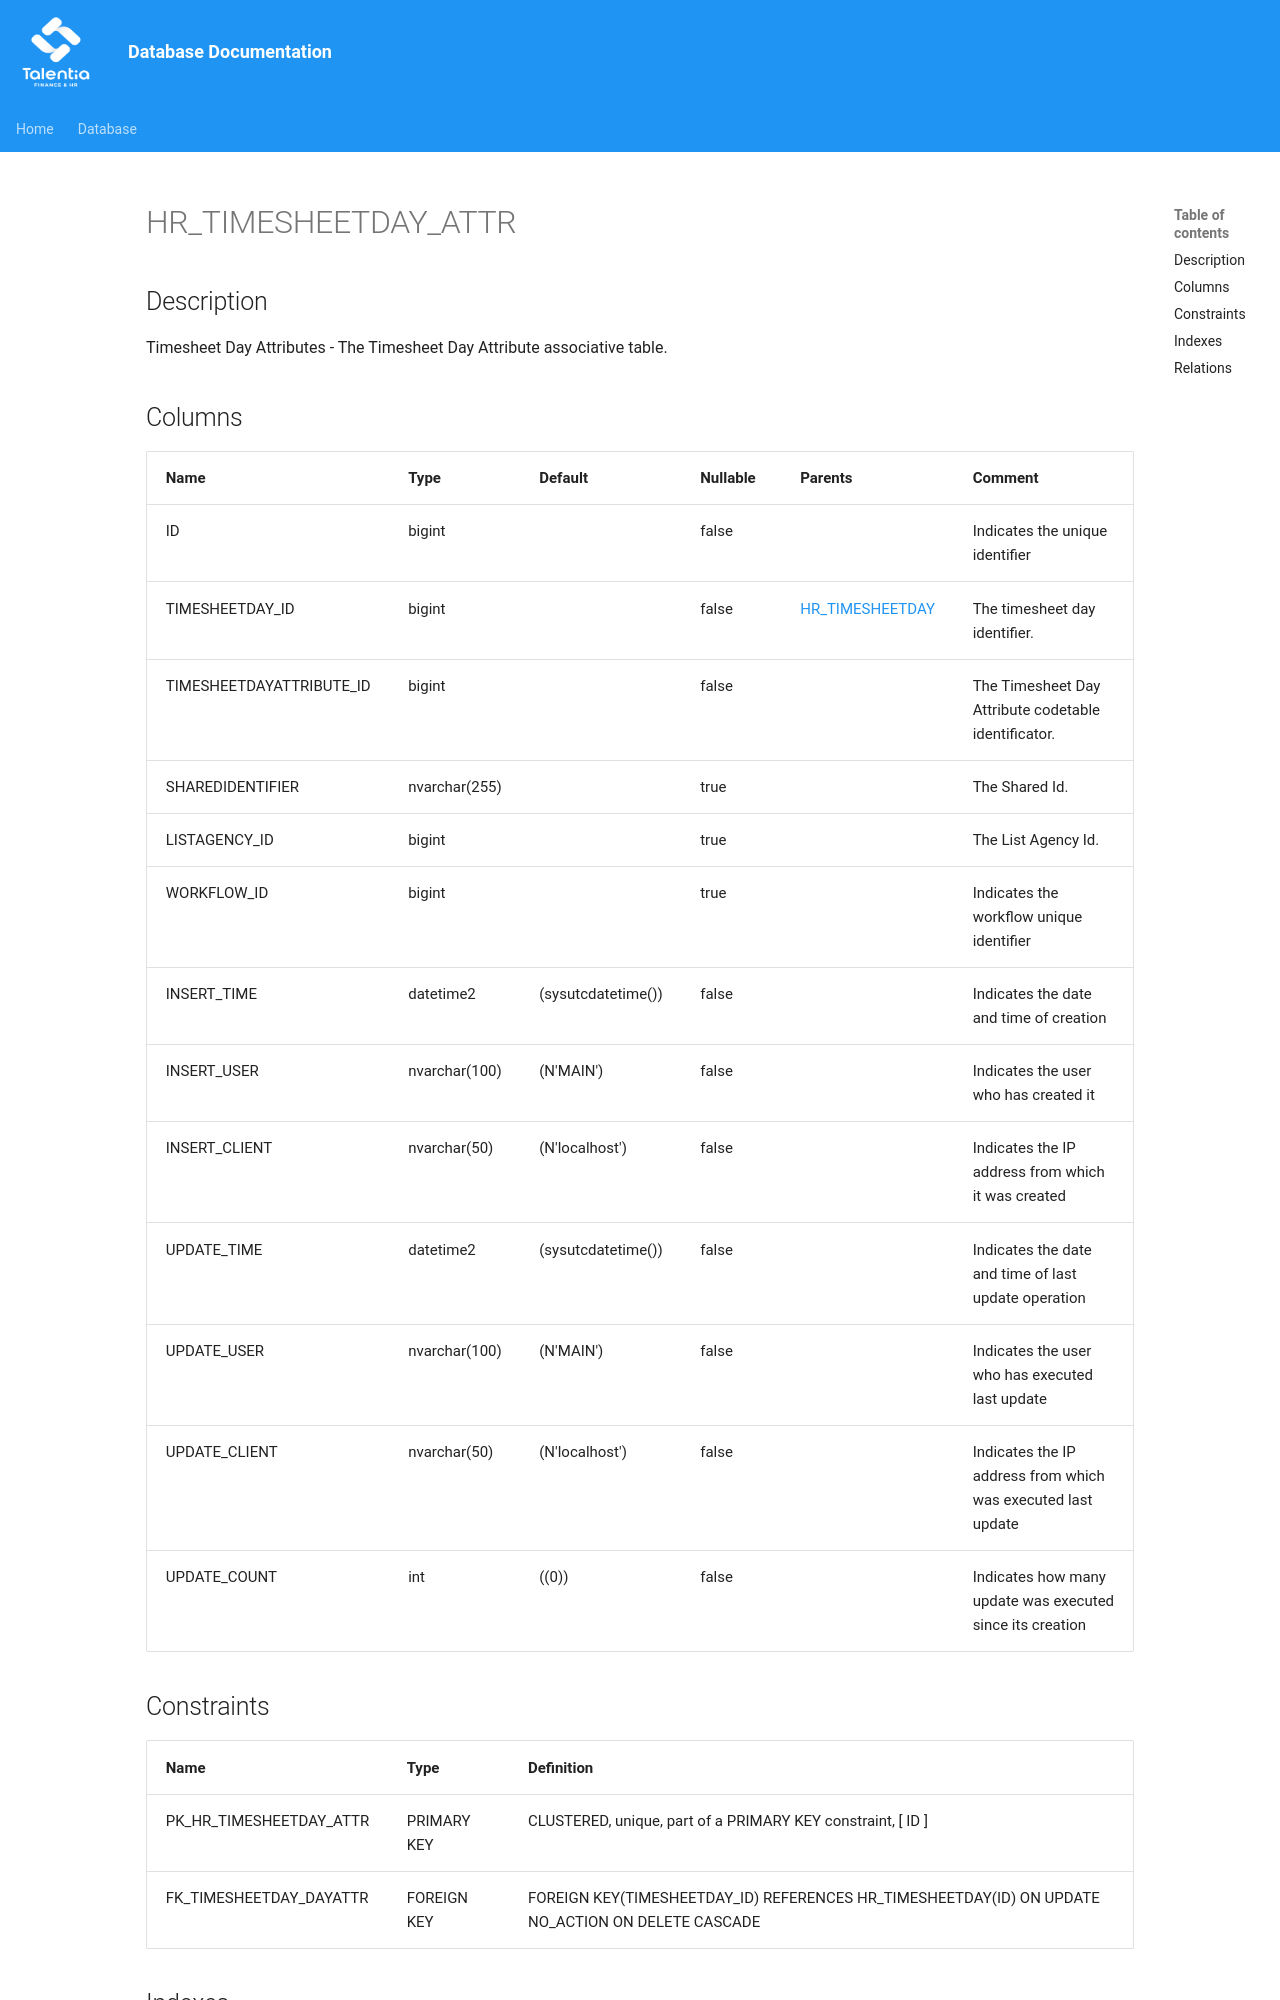

repository: giovanniporcelli/documentazione-db · page: schema/HR_TIMESHEETDAY_ATTR/index.html · generator: mkdocs

# HR_TIMESHEETDAY_ATTR

## Description

Timesheet Day Attributes - The Timesheet Day Attribute associative table.  


## Columns

| Name | Type | Default | Nullable | Parents | Comment |
| ---- | ---- | ------- | -------- | ------- | ------- |
| ID | bigint |  | false |  | Indicates the unique identifier |
| TIMESHEETDAY_ID | bigint |  | false | [HR_TIMESHEETDAY](HR_TIMESHEETDAY.md) | The timesheet day identifier. |
| TIMESHEETDAYATTRIBUTE_ID | bigint |  | false |  | The Timesheet Day Attribute codetable identificator. |
| SHAREDIDENTIFIER | nvarchar(255) |  | true |  | The Shared Id. |
| LISTAGENCY_ID | bigint |  | true |  | The List Agency Id. |
| WORKFLOW_ID | bigint |  | true |  | Indicates the workflow unique identifier |
| INSERT_TIME | datetime2 | (sysutcdatetime()) | false |  | Indicates the date and time of creation |
| INSERT_USER | nvarchar(100) | (N'MAIN') | false |
